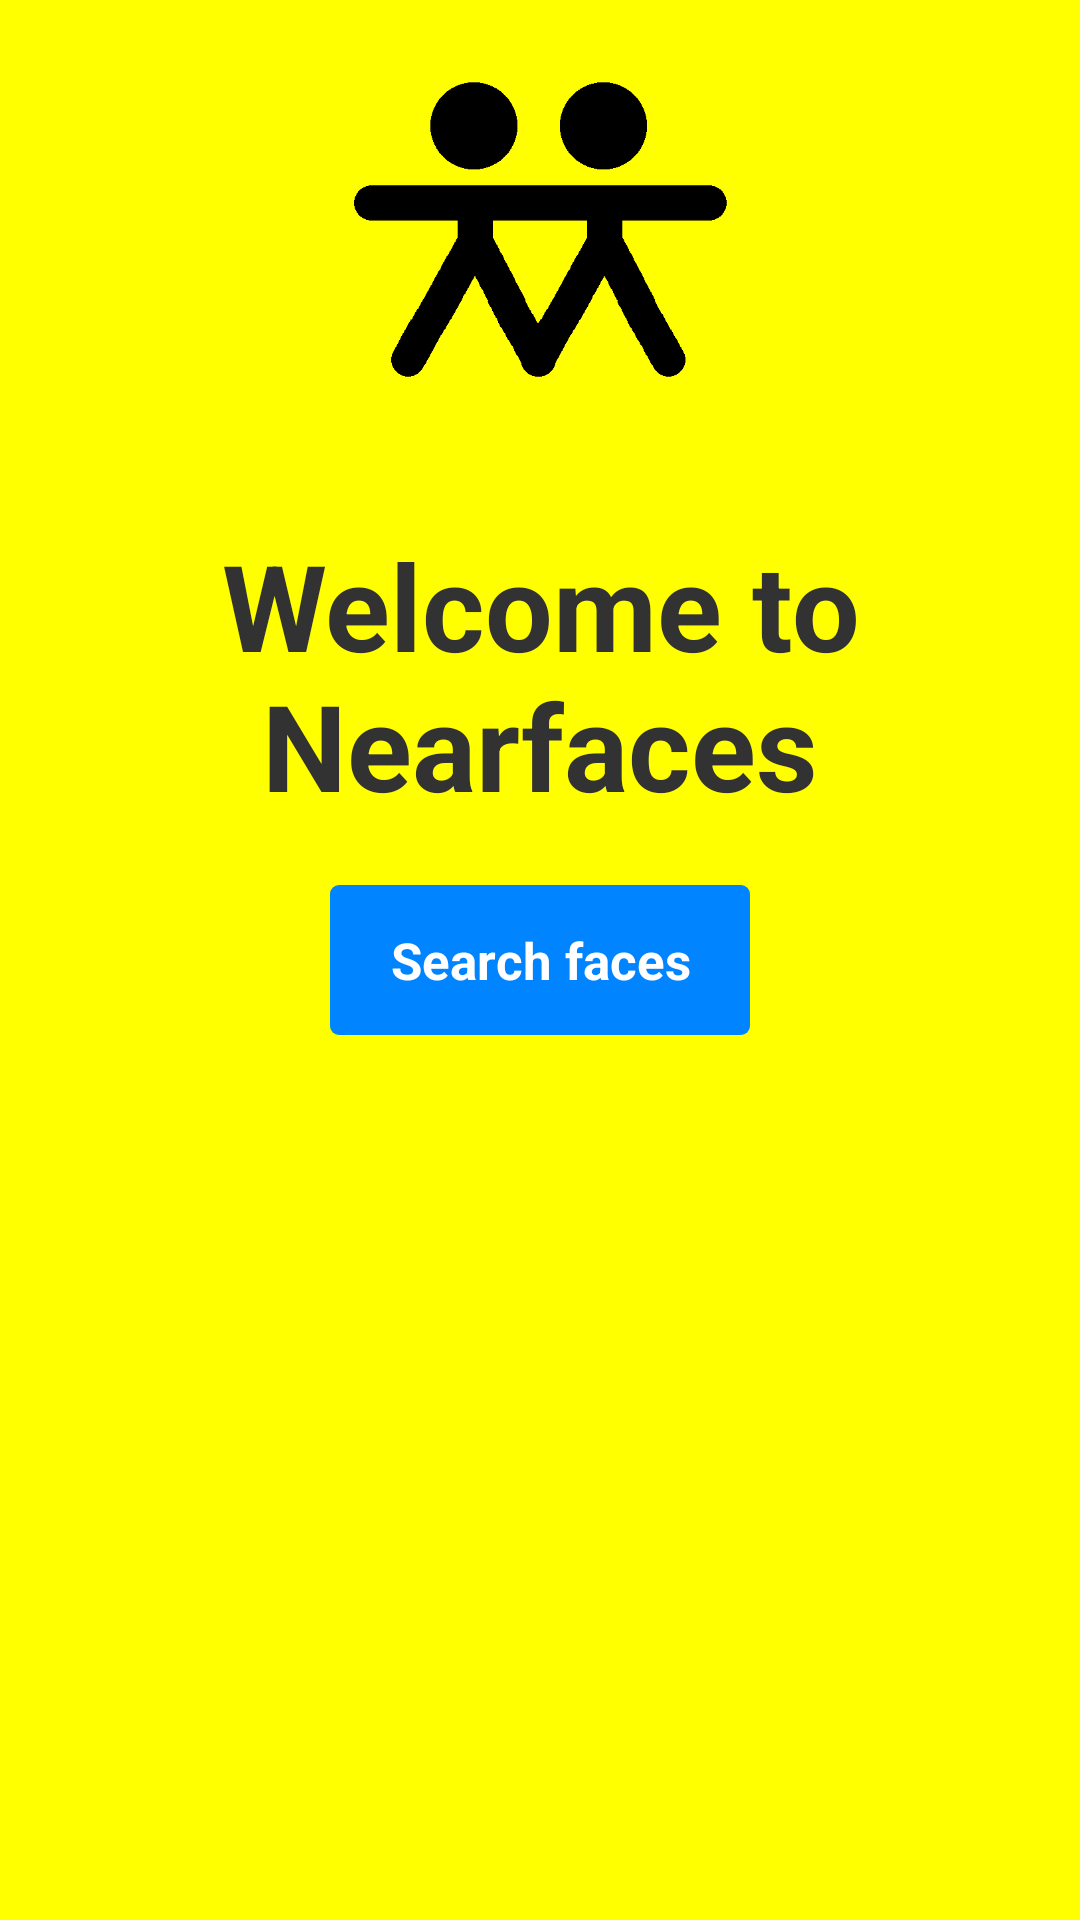

Write the Android layout XML for this screen, with the resource values it uses.
<!-- AndroidManifest.xml: application theme AppTheme -->
<!-- res/layout/activity_welcome.xml -->
<RelativeLayout xmlns:android="http://schemas.android.com/apk/res/android"
    xmlns:tools="http://schemas.android.com/tools"
    android:layout_width="match_parent"
    android:layout_height="match_parent"
    android:paddingLeft="@dimen/activity_horizontal_margin"
    android:paddingRight="@dimen/activity_horizontal_margin"
    android:paddingTop="@dimen/activity_vertical_margin"
    android:paddingBottom="@dimen/activity_vertical_margin"
    tools:context=".WelcomeActivity"
    android:background="@color/yellow">

    <Button
        android:id="@+id/welcomeButton"
        android:layout_centerHorizontal="true"
        android:layout_centerVertical="true"
        android:text="@string/search_faces"
        android:textColor="@color/white"
        android:layout_width="140dp"
        android:layout_height="50dp"
        android:background="@drawable/welcome_selector"
        android:textStyle="bold"
        android:textSize="17sp"
        android:onClick="welcome"
        />

    <TextView
        android:layout_width="wrap_content"
        android:layout_height="wrap_content"
        android:text="@string/welcome_to"
        android:id="@+id/welcomeTextView"
        android:layout_above="@id/welcomeButton"
        android:layout_centerHorizontal="true"
        android:textSize="40sp"
        android:textStyle="bold"
        android:gravity="center"
        android:layout_marginBottom="20sp"

        />

    <ImageView
        android:layout_marginBottom="20sp"
        android:layout_width="wrap_content"
        android:layout_height="wrap_content"
        android:id="@+id/imageView"
        android:layout_above="@+id/welcomeTextView"
        android:layout_centerHorizontal="true"
        android:adjustViewBounds="true"
        android:src="@drawable/ic_black"/>

</RelativeLayout>
<!-- resources referenced by this layout -->
<resources>
  <color name="white">#FFFFFF</color>
  <color name="yellow">#FFFF00</color>
  <!-- drawable ic_black: png bitmap (drawable, 4639 bytes) -->
  <!-- drawable welcome_selector (drawable) -->
  <?xml version="1.0" encoding="utf-8"?>
  <selector xmlns:android="http://schemas.android.com/apk/res/android" >
      <item android:state_pressed="true"
          android:drawable="@drawable/welcome_shape_pressed"
          />
      <item android:drawable="@drawable/welcome_shape"
          />
  </selector>
  <string name="search_faces">Search faces</string>
  <string name="welcome_to">Welcome to Nearfaces</string>
  <style name="AppTheme" parent="android:Theme.Holo.Light.DarkActionBar">
  
          
          <item name="android:actionBarStyle">@style/MyActionBar</item>
      </style>
  <!-- drawable welcome_shape_pressed (drawable) -->
  <?xml version="1.0" encoding="utf-8"?>
  <shape xmlns:android="http://schemas.android.com/apk/res/android" android:shape="rectangle">
          <solid android:color="@color/facebook_blue_pressed" />
          <size android:height="50dp"
              android:width="100dp" />
          <corners android:topRightRadius="3dp"
              android:bottomLeftRadius="3dp"
              android:topLeftRadius="3dp"
              android:radius="3dp"
              android:bottomRightRadius="3dp"/>
      </shape>
  <!-- drawable welcome_shape (drawable) -->
  <?xml version="1.0" encoding="utf-8"?>
  <shape xmlns:android="http://schemas.android.com/apk/res/android" android:shape="rectangle">
  <solid android:color="@color/facebook_blue" />
      <size android:height="50dp"
          android:width="100dp" />
  <corners android:topRightRadius="3dp"
      android:bottomLeftRadius="3dp"
      android:topLeftRadius="3dp"
      android:radius="3dp"
      android:bottomRightRadius="3dp"/>
  </shape>
  <style name="MyActionBar" parent="@android:style/Widget.Holo.Light.ActionBar.Solid.Inverse">
          <item name="android:background">@color/action_bar_color</item>
      </style>
  <color name="facebook_blue_pressed">#ff0064c8</color>
  <color name="facebook_blue">#0084ff</color>
  <color name="action_bar_color">#0084ff</color>
</resources>
